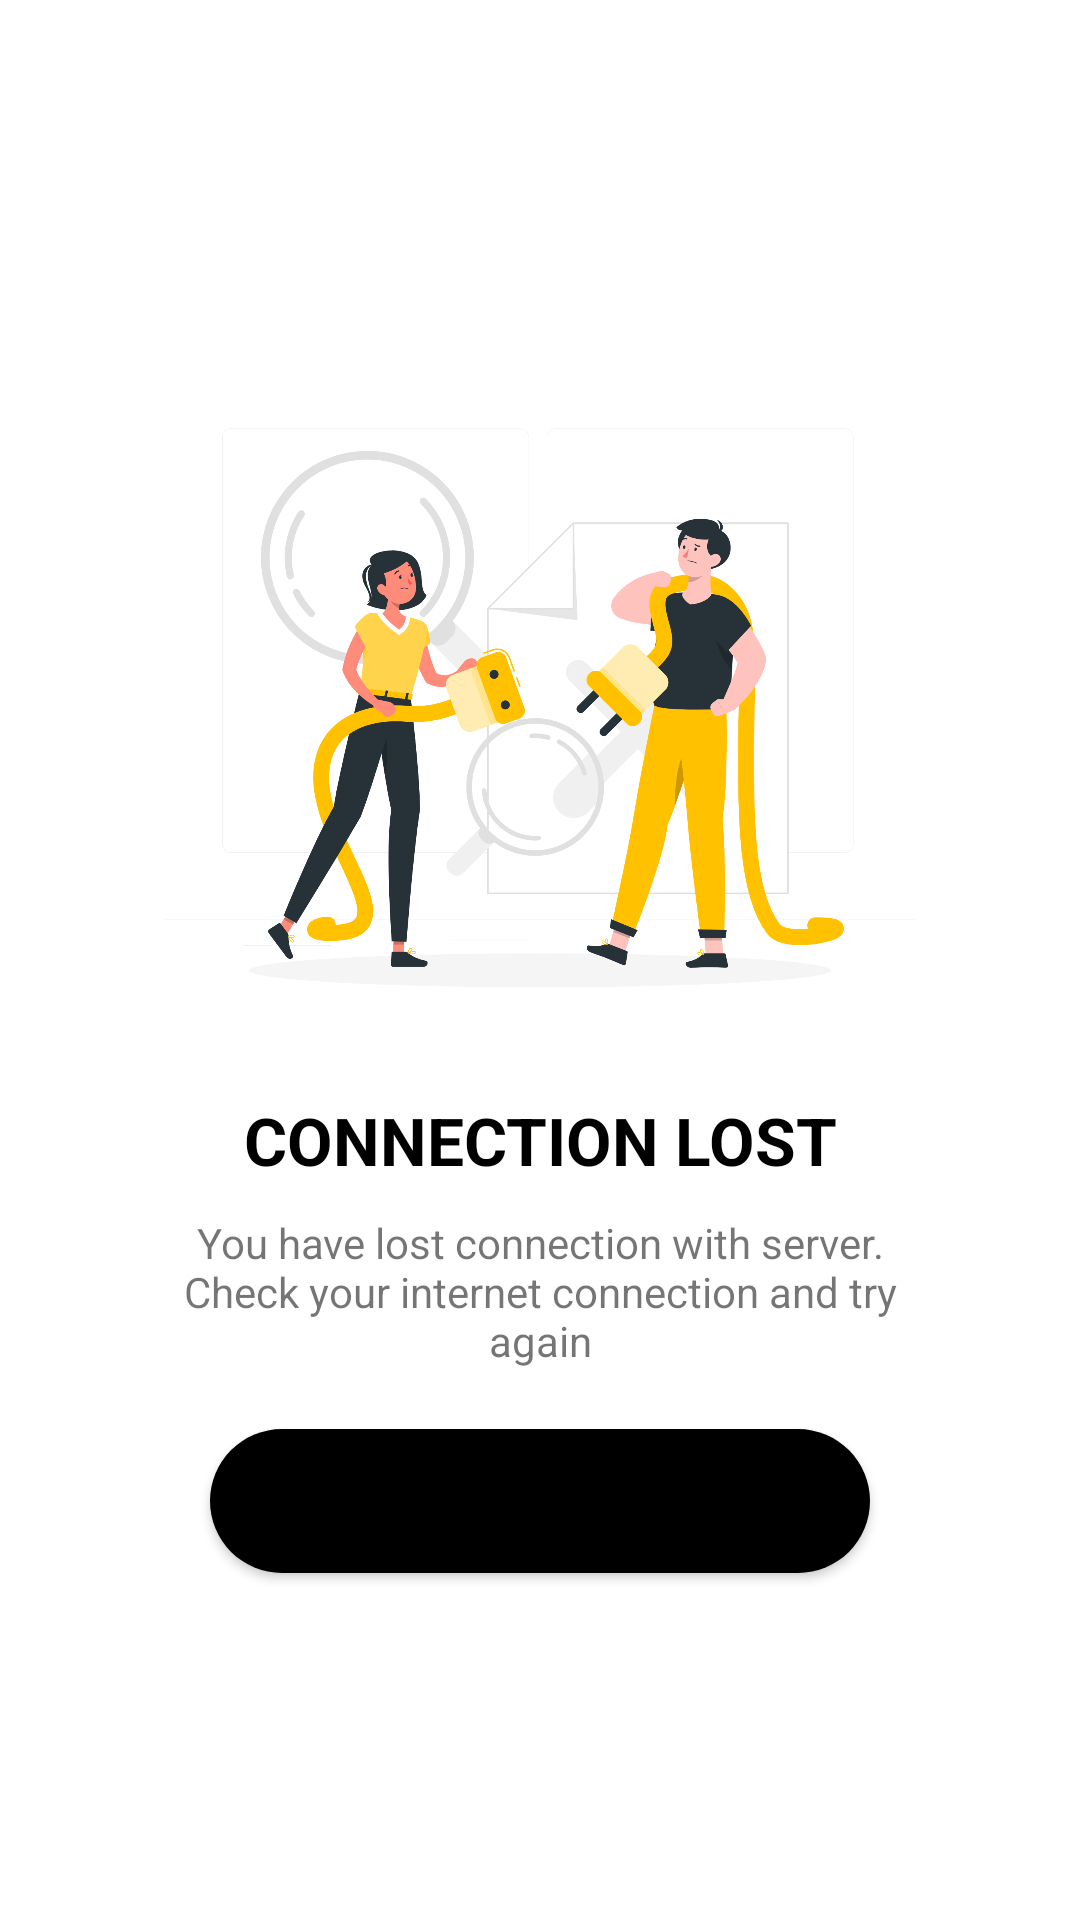

Android layout source for this screen:
<!-- AndroidManifest.xml: application theme Theme.EmptyStates -->
<!-- res/layout/no_connection.xml -->
<?xml version="1.0" encoding="utf-8"?>
<LinearLayout
    xmlns:android="http://schemas.android.com/apk/res/android" android:layout_width="match_parent"
    android:layout_height="match_parent"
    android:orientation="vertical"
    android:padding="20dp"
    android:gravity="center"
    android:background="@color/white">

    <ImageView
        android:layout_width="wrap_content"
        android:layout_height="250dp"
        android:src="@drawable/no_connection"/>

    <TextView
        android:layout_width="match_parent"
        android:layout_height="wrap_content"
        android:text="Connection Lost"
        android:textAllCaps="true"
        android:textAlignment="center"
        android:textSize="22sp"
        android:textColor="@color/black"
        android:textStyle="bold"/>

    <TextView
        android:layout_width="match_parent"
        android:layout_height="wrap_content"
        android:text="You have lost connection with server. Check your internet connection and try again"
        android:layout_marginStart="40dp"
        android:layout_marginEnd="40dp"
        android:textAlignment="center"
        android:layout_marginTop="10dp"/>

    <Button
        android:layout_width="220dp"
        android:layout_height="wrap_content"
        android:text="Try again"
        android:layout_gravity="center"
        android:background="@drawable/curved_btn"
        android:layout_marginTop="20dp"/>

</LinearLayout>
<!-- resources referenced by this layout -->
<resources>
  <color name="black">#FF000000</color>
  <color name="white">#FFFFFFFF</color>
  <!-- drawable curved_btn (drawable) -->
  <?xml version="1.0" encoding="utf-8"?>
  <shape android:shape="rectangle"
      xmlns:android="http://schemas.android.com/apk/res/android">
  
      <solid android:color="@color/black"/>
      <corners android:radius="50dp"/>
  
  </shape>
  <!-- drawable no_connection: png bitmap (drawable, 322145 bytes) -->
  <style name="Theme.EmptyStates" parent="Theme.MaterialComponents.DayNight.NoActionBar">
          
          <item name="colorPrimary">@color/black</item>
          <item name="colorPrimaryVariant">@color/yellow</item>
          <item name="colorOnPrimary">@color/white</item>
          
          <item name="colorSecondary">@color/teal_200</item>
          <item name="colorSecondaryVariant">@color/teal_700</item>
          <item name="colorOnSecondary">@color/black</item>
          
          <item name="android:statusBarColor" tools:targetApi="l">?attr/colorPrimaryVariant</item>
          
      </style>
  <color name="yellow">#FFC727</color>
  <color name="teal_200">#FF03DAC5</color>
  <color name="teal_700">#FF018786</color>
</resources>
